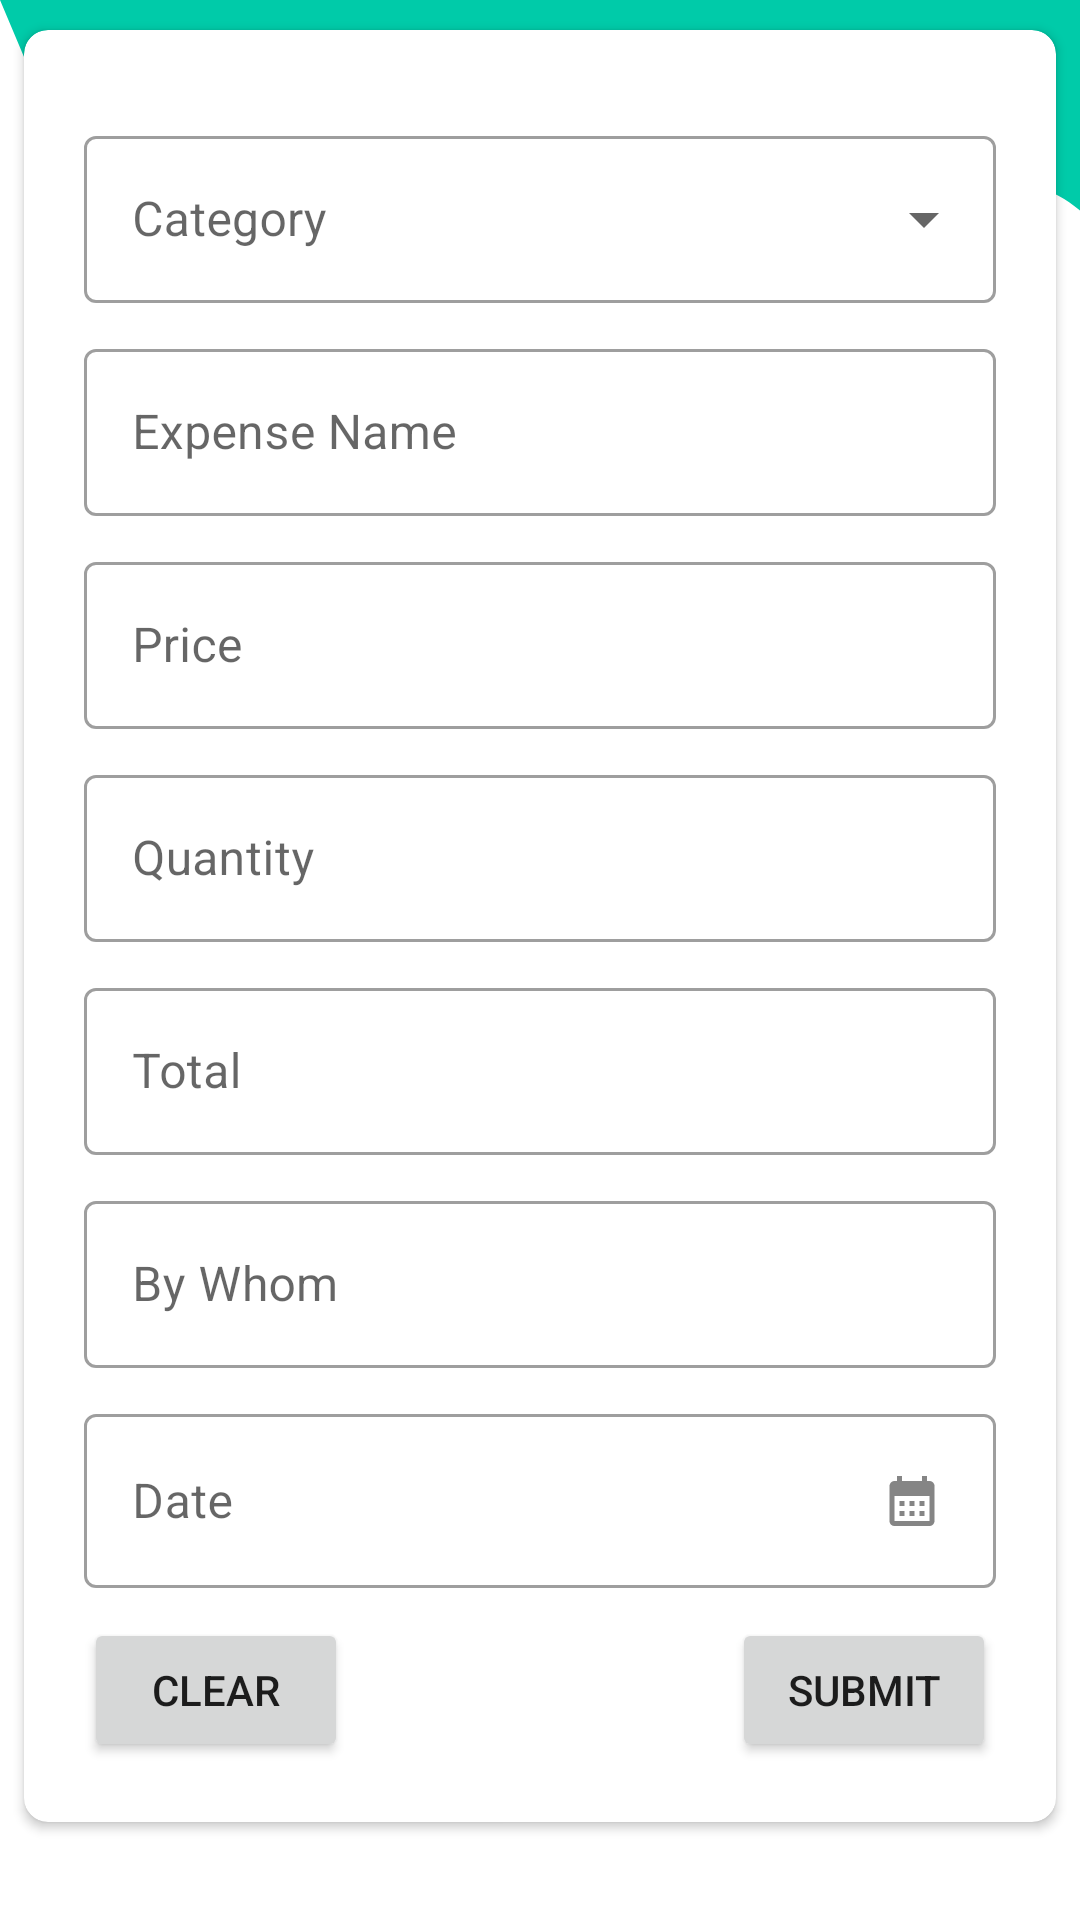

Here is an Android app screen rendered from its layout file. Give the layout XML and the strings, colors and styles it references.
<!-- AndroidManifest.xml: application theme Theme.Tracker -->
<!-- res/layout/activity_add_expense.xml -->
<?xml version="1.0" encoding="utf-8"?>
<androidx.constraintlayout.widget.ConstraintLayout xmlns:android="http://schemas.android.com/apk/res/android"
    xmlns:app="http://schemas.android.com/apk/res-auto"
    xmlns:tools="http://schemas.android.com/tools"
    android:layout_width="match_parent"
    android:layout_height="match_parent"
    android:background="@drawable/wave"
    tools:context=".AddExpenseActivity">

    <ScrollView
        android:layout_width="match_parent"
        android:layout_height="match_parent"
        app:layout_constraintEnd_toEndOf="parent"
        app:layout_constraintStart_toStartOf="parent"
        app:layout_constraintTop_toTopOf="parent">

        <androidx.cardview.widget.CardView
            android:layout_width="match_parent"
            android:layout_height="wrap_content"
            android:layout_marginStart="8dp"
            android:layout_marginTop="10dp"
            android:layout_marginEnd="8dp"
            app:cardCornerRadius="8dp">

            <LinearLayout
                android:layout_width="match_parent"
                android:layout_height="wrap_content"
                android:orientation="vertical"
                android:padding="20dp">

                <com.google.android.material.textfield.TextInputLayout
                    android:id="@+id/til_exp_cat"
                    style="@style/Widget.MaterialComponents.TextInputLayout.OutlinedBox.ExposedDropdownMenu"
                    app:backgroundTint="@color/theme_bg"
                    android:layout_width="match_parent"
                    android:layout_height="match_parent"
                    android:layout_marginTop="10dp">

                    <AutoCompleteTextView
                        android:id="@+id/edt_exp_cat"
                        android:layout_width="match_parent"
                        android:layout_height="wrap_content"
                        android:hint="@string/lbl_cat"
                        android:inputType="none"/>
                </com.google.android.material.textfield.TextInputLayout>

                <com.google.android.material.textfield.TextInputLayout
                    android:id="@+id/til_exp_name"
                    style="@style/Widget.MaterialComponents.TextInputLayout.OutlinedBox"
                    android:layout_width="match_parent"
                    android:layout_height="match_parent"
                    android:layout_marginTop="10dp">

                    <com.google.android.material.textfield.TextInputEditText
                        android:id="@+id/edt_exp_name"
                        android:layout_width="match_parent"
                        android:layout_height="wrap_content"
                        android:hint="@string/lbl_name" />
                </com.google.android.material.textfield.TextInputLayout>

                <com.google.android.material.textfield.TextInputLayout
                    android:id="@+id/til_exp_price"
                    style="@style/Widget.MaterialComponents.TextInputLayout.OutlinedBox"
                    android:layout_width="match_parent"
                    android:layout_height="match_parent"
                    android:layout_marginTop="10dp">

                    <com.google.android.material.textfield.TextInputEditText
                        android:id="@+id/edt_exp_price"
                        android:layout_width="match_parent"
                        android:layout_height="wrap_content"
                        android:hint="@string/lbl_price" />
                </com.google.android.material.textfield.TextInputLayout>

                <com.google.android.material.textfield.TextInputLayout
                    android:id="@+id/til_exp_quantity"
                    style="@style/Widget.MaterialComponents.TextInputLayout.OutlinedBox"
                    android:layout_width="match_parent"
                    android:layout_height="match_parent"
                    android:layout_marginTop="10dp">

                    <com.google.android.material.textfield.TextInputEditText
                        android:id="@+id/edt_exp_quantity"
                        android:layout_width="match_parent"
                        android:layout_height="wrap_content"
                        android:hint="@string/lbl_quantity" />
                </com.google.android.material.textfield.TextInputLayout>

                <com.google.android.material.textfield.TextInputLayout
                    android:id="@+id/til_exp_tot"
                    style="@style/Widget.MaterialComponents.TextInputLayout.OutlinedBox"
                    android:layout_width="match_parent"
                    android:layout_height="match_parent"
                    android:layout_marginTop="10dp">

                    <com.google.android.material.textfield.TextInputEditText
                        android:id="@+id/edt_exp_tot"
                        android:layout_width="match_parent"
                        android:layout_height="wrap_content"
                        android:hint="@string/lbl_total"
                        android:focusable="false"/>
                </com.google.android.material.textfield.TextInputLayout>

                <com.google.android.material.textfield.TextInputLayout
                    android:id="@+id/til_exp_by"
                    style="@style/Widget.MaterialComponents.TextInputLayout.OutlinedBox"
                    android:layout_width="match_parent"
                    android:layout_height="match_parent"
                    android:layout_marginTop="10dp">

                    <com.google.android.material.textfield.TextInputEditText
                        android:id="@+id/edt_exp_by"
                        android:layout_width="match_parent"
                        android:layout_height="wrap_content"
                        android:hint="@string/lbl_by_whom" />
                </com.google.android.material.textfield.TextInputLayout>

                <com.google.android.material.textfield.TextInputLayout
                    android:id="@+id/til_exp_date"
                    style="@style/Widget.MaterialComponents.TextInputLayout.OutlinedBox"
                    android:layout_width="match_parent"
                    android:layout_height="match_parent"
                    android:layout_marginTop="10dp">

                    <com.google.android.material.textfield.TextInputEditText
                        android:id="@+id/edt_exp_date"
                        android:layout_width="match_parent"
                        android:layout_height="wrap_content"
                        android:drawableEnd="@drawable/calender_icon"
                        android:hint="@string/lbl_date"
                        android:focusable="false"/>

                </com.google.android.material.textfield.TextInputLayout>

                <RelativeLayout
                    android:layout_marginTop="10dp"
                    android:layout_width="match_parent"
                    android:layout_height="match_parent">

                    <Button
                        android:id="@+id/btn_exp_clear"
                        android:layout_width="wrap_content"
                        android:layout_height="wrap_content"
                        android:layout_alignParentStart="true"
                        android:text="@string/lbl_clear" />

                    <Button
                        android:id="@+id/btn_exp_submit"
                        android:layout_width="wrap_content"
                        android:layout_height="wrap_content"
                        android:layout_alignParentEnd="true"
                        android:text="@string/btn_submit" />
                </RelativeLayout>

            </LinearLayout>
        </androidx.cardview.widget.CardView>
    </ScrollView>

</androidx.constraintlayout.widget.ConstraintLayout>
<!-- resources referenced by this layout -->
<resources>
  <color name="theme_bg">#00cba9</color>
  <!-- drawable calender_icon: png bitmap (drawable-hdpi, 291 bytes) -->
  <!-- drawable wave (drawable) -->
  <vector xmlns:android="http://schemas.android.com/apk/res/android"
      android:width="1440dp"
      android:height="320dp"
      android:viewportWidth="600"
      android:viewportHeight="600">
    <path
        android:pathData="M0,0L24,32C48,64 96,128 144,154.7C192,181 240,171 288,165.3C336,160 384,160 432,133.3C480,107 528,53 576,58.7C624,64 672,128 720,149.3C768,171 816,149 864,160C912,171 960,213 1008,234.7C1056,256 1104,256 1152,250.7C1200,245 1248,235 1296,218.7C1344,203 1392,181 1416,170.7L1440,160L1440,0L1416,0C1392,0 1344,0 1296,0C1248,0 1200,0 1152,0C1104,0 1056,0 1008,0C960,0 912,0 864,0C816,0 768,0 720,0C672,0 624,0 576,0C528,0 480,0 432,0C384,0 336,0 288,0C240,0 192,0 144,0C96,0 48,0 24,0L0,0Z"
        android:fillColor="@color/theme_bg"/>
  </vector>
  <string name="btn_submit">Submit</string>
  <string name="lbl_by_whom">By Whom</string>
  <string name="lbl_cat">Category</string>
  <string name="lbl_clear">Clear</string>
  <string name="lbl_date">Date</string>
  <string name="lbl_name">Expense Name</string>
  <string name="lbl_price">Price</string>
  <string name="lbl_quantity">Quantity</string>
  <string name="lbl_total">Total</string>
  <style name="Theme.Tracker" parent="Theme.MaterialComponents.DayNight.NoActionBar">
          
          <item name="colorPrimary">@color/purple_500</item>
          <item name="colorPrimaryVariant">@color/purple_700</item>
          <item name="colorOnPrimary">@color/white</item>
          
          <item name="colorSecondary">@color/teal_200</item>
          <item name="colorSecondaryVariant">@color/teal_700</item>
          <item name="colorOnSecondary">@color/black</item>
          
          <item name="android:statusBarColor">?attr/colorPrimaryVariant</item>
          
      </style>
  <color name="purple_500">#FF6200EE</color>
  <color name="purple_700">#FF3700B3</color>
  <color name="white">#FFFFFFFF</color>
  <color name="teal_200">#FF03DAC5</color>
  <color name="teal_700">#FF018786</color>
  <color name="black">#FF000000</color>
</resources>
